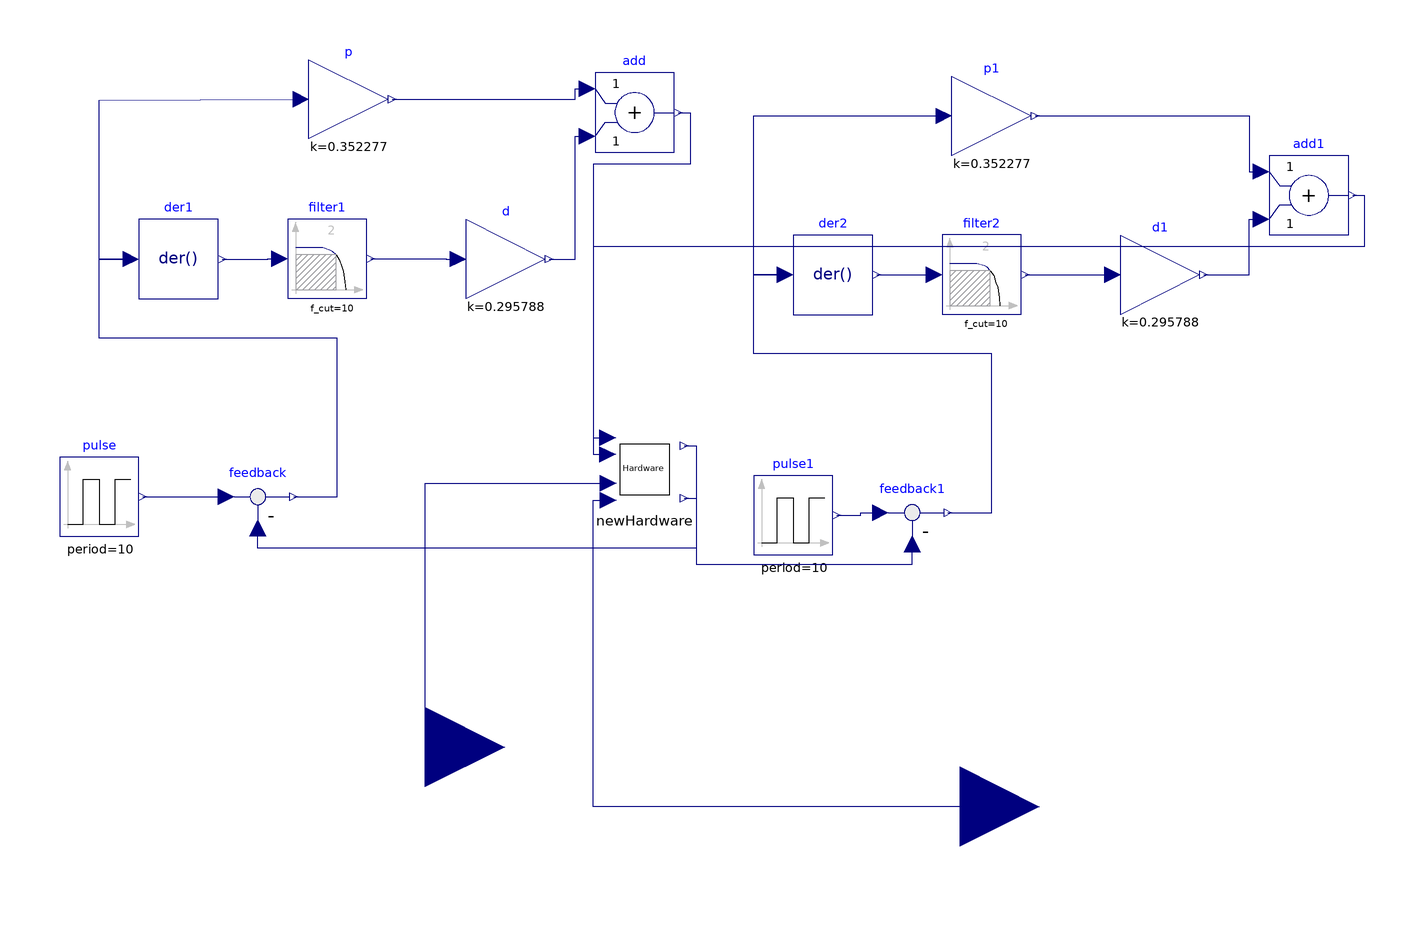

The component connection diagram of the Modelica model below, drawn from its own Placement and Line annotations.

model BallBalance
    Modelica.Blocks.Math.Feedback feedback annotation(Placement(visible = true, transformation(origin = {-120, -1.87}, extent = {{-10, -10}, {10, 10}}, rotation = 0)));
    Modelica.Blocks.Sources.Pulse pulse(offset = -0.05, amplitude = 0.07, startTime = 5, width = 50, period = 10, nperiod = -1) annotation(Placement(visible = true, transformation(origin = {-160, -1.87}, extent = {{-10, -10}, {10, 10}}, rotation = 0)));
    Modelica.Blocks.Continuous.Der der2 annotation(Placement(visible = true, transformation(origin = {25, 54.061}, extent = {{-10, -10}, {10, 10}}, rotation = -360)));
    Modelica.Blocks.Math.Gain p1(k = 0.352277) annotation(Placement(visible = true, transformation(origin = {65, 94.13}, extent = {{-10, -10}, {10, 10}}, rotation = -360)));
    Modelica.Blocks.Math.Gain d1(k = 0.295788) annotation(Placement(visible = true, transformation(origin = {107.502, 54.072}, extent = {{-10, -10}, {10, 10}}, rotation = -360)));
    Modelica.Blocks.Math.Add add1 annotation(Placement(visible = true, transformation(origin = {145, 74.13}, extent = {{-10, -10}, {10, 10}}, rotation = -360)));
    Modelica.Blocks.Continuous.Filter filter2(f_cut = 10) annotation(Placement(visible = true, transformation(origin = {62.502, 54.13}, extent = {{-10, -10}, {10, 10}}, rotation = -360)));
    Modelica.Blocks.Math.Feedback feedback1 annotation(Placement(visible = true, transformation(origin = {45, -5.87}, extent = {{-10, -10}, {10, 10}}, rotation = 0)));
    Modelica.Blocks.Sources.Pulse pulse1(offset = -0.05, amplitude = 0.07, startTime = 5, width = 50, period = 10, nperiod = -1) annotation(Placement(visible = true, transformation(origin = {15, -6.52}, extent = {{-10, -10}, {10, 10}}, rotation = 0)));
    Modelica.Blocks.Interfaces.RealInput X annotation(Placement(visible = true, transformation(origin = {-77.806, -65}, extent = {{-20, -20}, {20, 20}}, rotation = 0), iconTransformation(origin = {-97.643, 23.81}, extent = {{-20, -20}, {20, 20}}, rotation = 0)));
    Modelica.Blocks.Interfaces.RealInput Y annotation(Placement(visible = true, transformation(origin = {57.066, -80}, extent = {{-20, -20}, {20, 20}}, rotation = 0), iconTransformation(origin = {-89.643, 15.81}, extent = {{-20, -20}, {20, 20}}, rotation = 0)));
    Solver.NewHardware newHardware(arduino.Port = "COM5", convertRange.const.k = -0.3, convertRange.const1.k = 0.4, limiter1.uMax = 0.75, limiter1.uMin = 0.25) annotation(Placement(visible = true, transformation(origin = {-22.471, 5}, extent = {{-10, -10}, {10, 10}}, rotation = 0)));
    Modelica.Blocks.Continuous.Filter filter1(f_cut = 10) annotation(Placement(visible = true, transformation(origin = {-102.498, 58.13}, extent = {{-10, -10}, {10, 10}}, rotation = -360)));
    Modelica.Blocks.Math.Add add annotation(Placement(visible = true, transformation(origin = {-25, 95}, extent = {{-10, -10}, {10, 10}}, rotation = -360)));
    Modelica.Blocks.Math.Gain d(k = 0.295788) annotation(Placement(visible = true, transformation(origin = {-57.498, 58.072}, extent = {{-10, -10}, {10, 10}}, rotation = -360)));
    Modelica.Blocks.Math.Gain p(k = 0.352277) annotation(Placement(visible = true, transformation(origin = {-97.116, 98.352}, extent = {{-10, -10}, {10, 10}}, rotation = -360)));
    Modelica.Blocks.Continuous.Der der1 annotation(Placement(visible = true, transformation(origin = {-140, 58.061}, extent = {{-10, -10}, {10, 10}}, rotation = -360)));
  equation
    connect(add1.y, newHardware.servo_angle_input1) annotation(Line(visible = true, origin = {61.874, 48.014}, points = {{94.126, 26.116}, {97.126, 26.116}, {97.126, 13.104}, {-97.345, 13.104}, {-97.345, -39.22}, {-93.689, -39.22}}, color = {0, 0, 127}));
    connect(add.y, newHardware.servo_angle_input) annotation(Line(visible = true, origin = {-23.121, 63.329}, points = {{9.121, 31.671}, {12.121, 31.671}, {12.121, 18.658}, {-12.35, 18.658}, {-12.35, -50.329}, {-8.661, -50.329}}, color = {0, 0, 127}));
    connect(filter1.y, d.u) annotation(Line(visible = true, origin = {-76.498, 58.101}, points = {{-15, 0.029}, {4, 0.029}, {4, -0.029}, {7, -0.029}}, color = {0, 0, 127}));
    connect(der1.y, filter1.u) annotation(Line(visible = true, origin = {-119.623, 58.096}, points = {{-9.377, -0.035}, {2.126, -0.034}, {2.126, 0.035}, {5.125, 0.034}}, color = {0, 0, 127}));
    connect(d.y, add.u2) annotation(Line(visible = true, origin = {-40.874, 73.536}, points = {{-5.623, -15.464}, {0.874, -15.464}, {0.874, 15.464}, {3.874, 15.464}}, color = {0, 0, 127}));
    connect(p.y, add.u1) annotation(Line(visible = true, origin = {-50.779, 99.676}, points = {{-35.337, -1.324}, {10.779, -1.324}, {10.779, 1.324}, {13.779, 1.324}}, color = {0, 0, 127}));
    connect(feedback.y, der1.u) annotation(Line(visible = true, origin = {-130.5, 31.44}, points = {{19.5, -33.31}, {30.5, -33.31}, {30.5, 6.69}, {-29.5, 6.69}, {-29.5, 26.621}, {-21.5, 26.621}}, color = {0, 0, 127}));
    connect(der1.u, p.u) annotation(Line(visible = true, origin = {-146, 78.096}, points = {{-6, -20.035}, {-14, -20.034}, {-14, 20.034}, {36.884, 20.256}}, color = {0, 0, 127}));
    connect(newHardware.rightSensorValueInMeter1, feedback1.u2) annotation(Line(visible = true, origin = {11.718, -11.235}, points = {{-24.188, 8.953}, {-21.188, 8.953}, {-21.188, -7.635}, {33.282, -7.635}, {33.282, -2.635}}, color = {0, 0, 127}));
    connect(Y, newHardware.u1) annotation(Line(visible = true, origin = {-11.379, -41.399}, points = {{68.446, -38.601}, {-24.091, -38.601}, {-24.091, 38.601}, {-20.263, 38.601}}, color = {0, 0, 127}));
    connect(X, newHardware.u) annotation(Line(visible = true, origin = {-62.43, -20.632}, points = {{-15.376, -44.368}, {-15.376, 22.184}, {30.753, 22.184}}, color = {0, 0, 127}));
    connect(newHardware.rightSensorValueInMeter, feedback.u2) annotation(Line(visible = true, origin = {-54.282, -3.522}, points = {{41.812, 14.522}, {44.812, 14.522}, {44.812, -11.348}, {-65.718, -11.348}, {-65.718, -6.348}}, color = {0, 0, 127}));
    connect(filter2.y, d1.u) annotation(Line(visible = true, origin = {88.502, 54.101}, points = {{-15, 0.029}, {4, 0.029}, {4, -0.029}, {7, -0.029}}, color = {0, 0, 127}));
    connect(der2.y, filter2.u) annotation(Line(visible = true, origin = {45.377, 54.096}, points = {{-9.377, -0.035}, {2.126, -0.034}, {2.126, 0.035}, {5.125, 0.034}}, color = {0, 0, 127}));
    connect(d1.y, add1.u2) annotation(Line(visible = true, origin = {127.876, 61.101}, points = {{-9.374, -7.029}, {2.124, -7.029}, {2.124, 7.029}, {5.124, 7.029}}, color = {0, 0, 127}));
    connect(p1.y, add1.u1) annotation(Line(visible = true, origin = {117.25, 87.13}, points = {{-41.25, 7}, {12.75, 7}, {12.75, -7}, {15.75, -7}}, color = {0, 0, 127}));
    connect(pulse1.y, feedback1.u1) annotation(Line(visible = true, origin = {31.75, -6.195}, points = {{-5.75, -0.325}, {0.25, -0.325}, {0.25, 0.325}, {5.25, 0.325}}, color = {0, 0, 127}));
    connect(feedback1.y, der2.u) annotation(Line(visible = true, origin = {34.5, 27.44}, points = {{19.5, -33.31}, {30.5, -33.31}, {30.5, 6.69}, {-29.5, 6.69}, {-29.5, 26.621}, {-21.5, 26.621}}, color = {0, 0, 127}));
    connect(der2.u, p1.u) annotation(Line(visible = true, origin = {19, 74.096}, points = {{-6, -20.035}, {-14, -20.034}, {-14, 20.034}, {34, 20.034}}, color = {0, 0, 127}));
    connect(pulse.y, feedback.u1) annotation(Line(visible = true, origin = {-138.5, -1.87}, points = {{-10.5, 0}, {10.5, 0}}, color = {0, 0, 127}));
    annotation(experiment(StopTime = 80.0, Interval = 0.01, __Wolfram_SynchronizeWithRealTime = true), Diagram(coordinateSystem(extent = {{-148.5, -105}, {148.5, 105}}, preserveAspectRatio = true, initialScale = 0.1, grid = {5, 5})));
  end BallBalance;